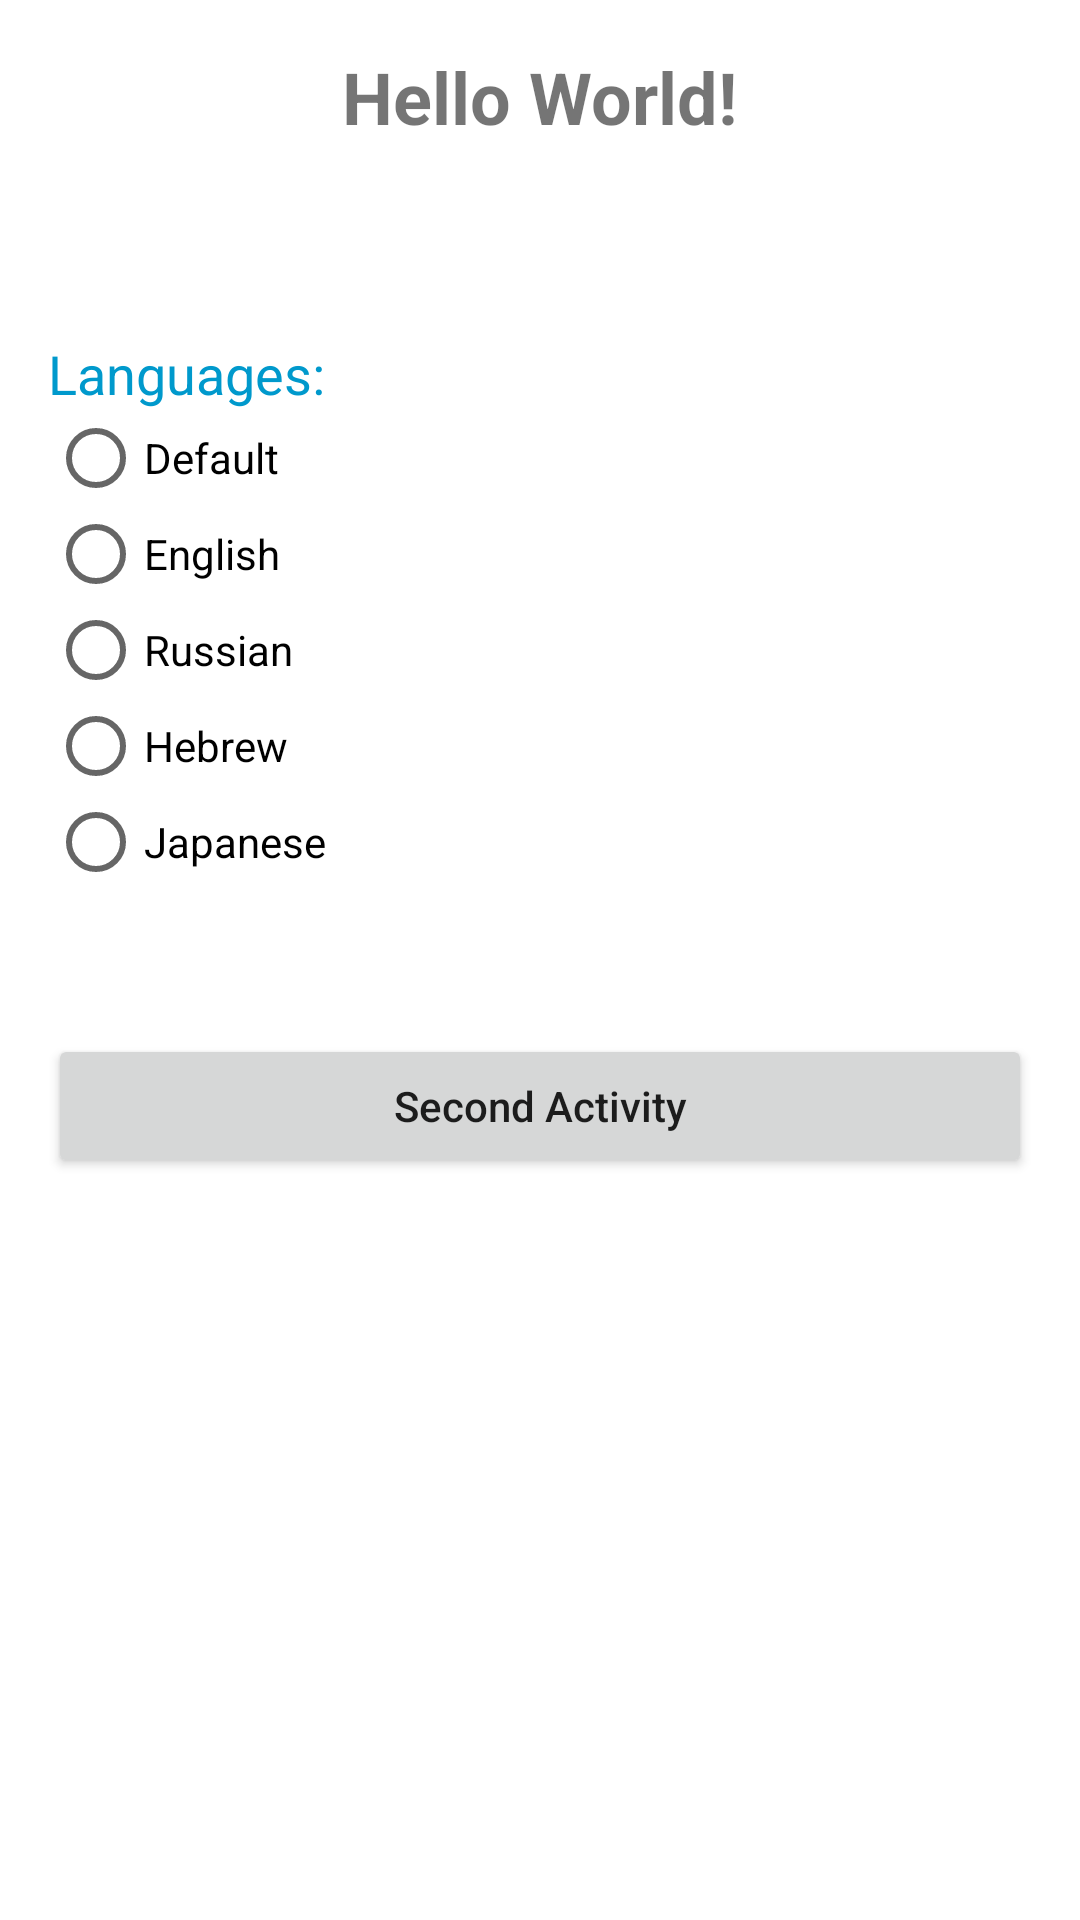

The Android layout XML behind this screen, and the referenced resources:
<!-- AndroidManifest.xml: application theme Theme.LanguageChangeTemp -->
<!-- res/layout/activity_main.xml -->
<?xml version="1.0" encoding="utf-8"?>
<LinearLayout xmlns:android="http://schemas.android.com/apk/res/android"
    xmlns:app="http://schemas.android.com/apk/res-auto"
    xmlns:tools="http://schemas.android.com/tools"
    android:layout_width="match_parent"
    android:layout_height="match_parent"
    tools:context=".MainActivity"
    android:orientation="vertical"
    android:gravity="center|top"
    android:padding="16dp">

    <TextView
        android:id="@+id/hello_world_tv"
        android:layout_width="wrap_content"
        android:layout_height="wrap_content"
        android:text="@string/hello_world"
        app:layout_constraintBottom_toBottomOf="parent"
        app:layout_constraintEnd_toEndOf="parent"
        app:layout_constraintStart_toStartOf="parent"
        app:layout_constraintTop_toTopOf="parent"
        android:textSize="24sp"
        android:textStyle="bold"/>

    <TextView
        android:layout_width="wrap_content"
        android:layout_height="wrap_content"
        android:layout_marginTop="64dp"
        android:layout_gravity="start"
        android:textSize="18sp"
        android:textColor="@android:color/holo_blue_dark"
        android:text="@string/languages"/>

    <RadioGroup
        android:id="@+id/languages_radio_group"
        android:layout_width="wrap_content"
        android:layout_height="wrap_content"
        android:layout_gravity="start">

        <RadioButton
            android:id="@+id/default_language_radio_button"
            android:layout_width="wrap_content"
            android:layout_height="wrap_content"
            android:minHeight="0dp"
            android:text="@string/default_language"/>

        <RadioButton
            android:id="@+id/english_radio_button"
            android:layout_width="wrap_content"
            android:layout_height="wrap_content"
            android:minHeight="0dp"
            android:text="@string/english"/>

        <RadioButton
            android:id="@+id/russian_radio_button"
            android:layout_width="wrap_content"
            android:layout_height="wrap_content"
            android:minHeight="0dp"
            android:text="@string/russian"/>

        <RadioButton
            android:id="@+id/hebrew_radio_button"
            android:layout_width="wrap_content"
            android:layout_height="wrap_content"
            android:minHeight="0dp"
            android:text="@string/hebrew"/>

        <RadioButton
            android:id="@+id/japanese_radio_button"
            android:layout_width="wrap_content"
            android:layout_height="wrap_content"
            android:minHeight="0dp"
            android:text="@string/japanese"/>

    </RadioGroup>

    <Button
        android:id="@+id/second_activity_btn"
        android:layout_width="match_parent"
        android:layout_height="wrap_content"
        android:layout_marginTop="48dp"
        android:textAllCaps="false"
        android:text="@string/second_activity"/>

</LinearLayout>
<!-- resources referenced by this layout -->
<resources>
  <string name="default_language">Default</string>
  <string name="english">English</string>
  <string name="hebrew">Hebrew</string>
  <string name="hello_world">Hello World!</string>
  <string name="japanese">Japanese</string>
  <string name="languages">Languages:</string>
  <string name="russian">Russian</string>
  <string name="second_activity">Second Activity</string>
  <style name="Theme.LanguageChangeTemp" parent="Theme.MaterialComponents.DayNight.DarkActionBar">
          
          <item name="colorPrimary">@color/purple_500</item>
          <item name="colorPrimaryVariant">@color/purple_700</item>
          <item name="colorOnPrimary">@color/white</item>
          
          <item name="colorSecondary">@color/teal_200</item>
          <item name="colorSecondaryVariant">@color/teal_700</item>
          <item name="colorOnSecondary">@color/black</item>
          
          <item name="android:statusBarColor">?attr/colorPrimaryVariant</item>
          
      </style>
  <!-- not gathered from this repository: default colours our renderer supplied (Android Studio template values) -->
  <color name="purple_500">#FF6200EE</color>
  <color name="purple_700">#FF3700B3</color>
  <color name="teal_200">#FF03DAC5</color>
  <color name="teal_700">#FF018786</color>
  <color name="black">#FF000000</color>
  <color name="white">#FFFFFFFF</color>
</resources>
